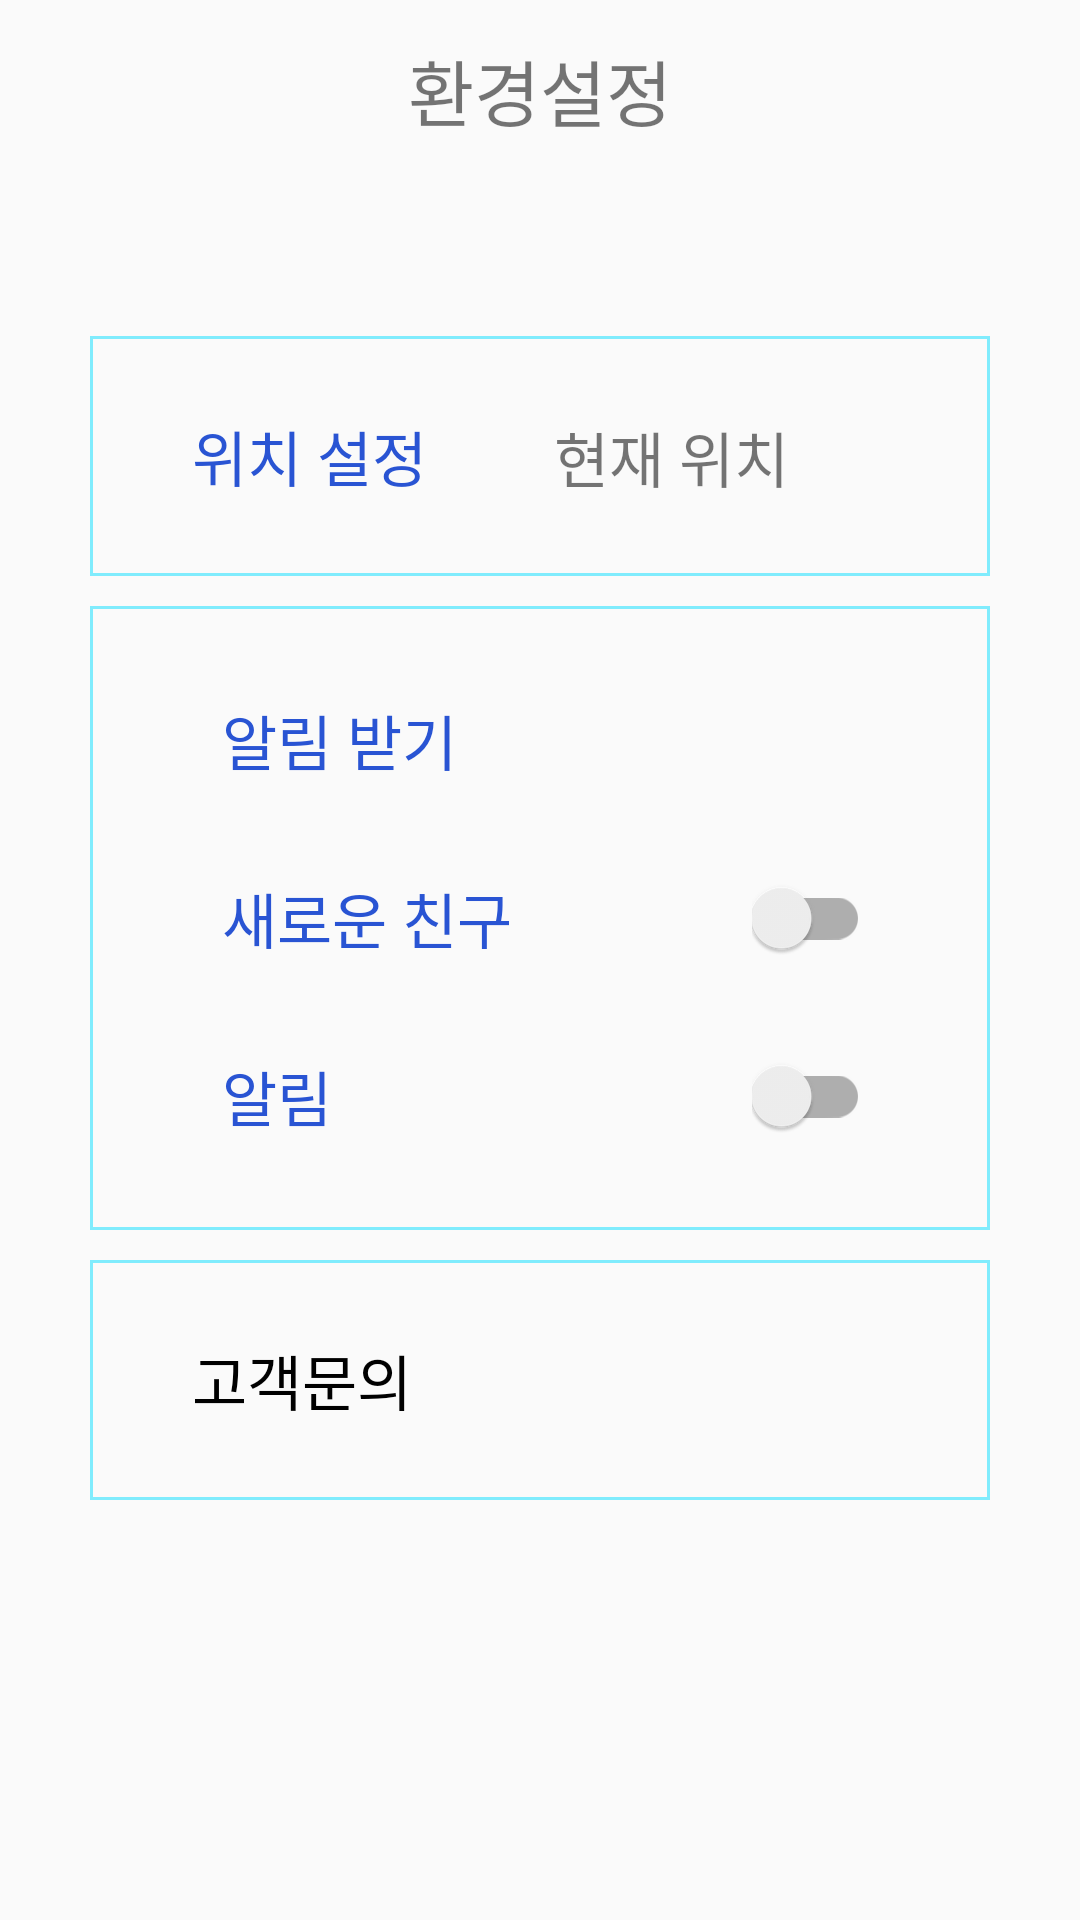

Write the Android layout XML for this screen, with the resource values it uses.
<!-- AndroidManifest.xml: application theme Theme.UIPractice -->
<!-- res/layout/activity_environment_setting.xml -->
<?xml version="1.0" encoding="utf-8"?>
<androidx.constraintlayout.widget.ConstraintLayout xmlns:android="http://schemas.android.com/apk/res/android"
    xmlns:app="http://schemas.android.com/apk/res-auto"
    xmlns:tools="http://schemas.android.com/tools"
    android:layout_width="match_parent"
    android:layout_height="match_parent"
    tools:context=".UserFragment.EnvironmentSettingActivity">

    <TextView
        android:id="@+id/textView26"
        android:layout_width="match_parent"
        android:layout_height="60dp"
        android:gravity="center"
        android:text="환경설정"
        android:textSize="24dp"
        app:layout_constraintTop_toTopOf="parent" />

    <androidx.constraintlayout.widget.ConstraintLayout
        android:id="@+id/constraintLayout3"
        android:layout_width="match_parent"
        android:layout_height="80dp"
        android:layout_marginHorizontal="30dp"
        android:layout_marginTop="52dp"
        android:background="@drawable/light_blue_border_box"
        app:layout_constraintEnd_toEndOf="parent"
        app:layout_constraintStart_toStartOf="parent"
        app:layout_constraintTop_toBottomOf="@+id/textView26">


        <TextView
            android:id="@+id/textView33"
            android:layout_width="wrap_content"
            android:layout_height="wrap_content"
            android:layout_marginStart="34dp"
            android:text="위치 설정"
            android:textColor="@color/blue"
            android:textSize="20sp"
            app:layout_constraintBottom_toBottomOf="parent"
            app:layout_constraintStart_toStartOf="parent"
            app:layout_constraintTop_toTopOf="parent" />

        <TextView
            android:id="@+id/textView34"
            android:layout_width="wrap_content"
            android:layout_height="wrap_content"
            android:layout_marginEnd="20dp"
            android:text="현재 위치"
            android:textSize="20sp"
            app:layout_constraintBottom_toBottomOf="parent"
            app:layout_constraintEnd_toStartOf="@+id/imageView12"
            app:layout_constraintTop_toTopOf="parent"
            app:layout_constraintVertical_bias="0.508" />

        <ImageView
            android:id="@+id/imageView12"
            android:layout_width="19dp"
            android:layout_height="31dp"
            android:layout_marginEnd="28dp"
            app:layout_constraintBottom_toBottomOf="parent"
            app:layout_constraintEnd_toEndOf="parent"
            app:layout_constraintTop_toTopOf="parent"
            app:srcCompat="@drawable/right_arrow" />


    </androidx.constraintlayout.widget.ConstraintLayout>

    <LinearLayout
        android:layout_width="match_parent"
        android:layout_height="wrap_content"
        android:layout_marginHorizontal="30dp"
        android:background="@drawable/light_blue_border_box"
        android:orientation="vertical"
        app:layout_constraintBottom_toTopOf="@+id/constraintLayout6"
        app:layout_constraintEnd_toEndOf="parent"
        app:layout_constraintStart_toStartOf="parent"
        app:layout_constraintTop_toBottomOf="@+id/constraintLayout3">

        <androidx.constraintlayout.widget.ConstraintLayout
            android:layout_width="match_parent"
            android:layout_height="wrap_content"
            android:layout_marginTop="30dp"

            android:orientation="horizontal">


            <TextView
                android:layout_width="wrap_content"
                android:layout_height="wrap_content"
                android:layout_marginStart="44dp"
                android:text="알림 받기"
                android:textColor="@color/blue"
                android:textSize="20sp"
                app:layout_constraintBottom_toBottomOf="parent"
                app:layout_constraintStart_toStartOf="parent"
                app:layout_constraintTop_toTopOf="parent"
                app:layout_constraintVertical_bias="0.0" />


        </androidx.constraintlayout.widget.ConstraintLayout>

        <androidx.constraintlayout.widget.ConstraintLayout
            android:layout_width="match_parent"
            android:layout_height="wrap_content"
            android:layout_marginTop="30dp"

            android:orientation="horizontal">


            <TextView
                android:layout_width="wrap_content"
                android:layout_height="wrap_content"
                android:layout_marginStart="44dp"
                android:text="새로운 친구"
                android:textColor="@color/blue"
                android:textSize="20sp"
                app:layout_constraintBottom_toBottomOf="parent"
                app:layout_constraintStart_toStartOf="parent"
                app:layout_constraintTop_toTopOf="parent"
                app:layout_constraintVertical_bias="0.0" />

            <androidx.appcompat.widget.SwitchCompat
                android:layout_width="wrap_content"
                android:layout_height="wrap_content"
                android:layout_marginEnd="40dp"
                app:layout_constraintBottom_toBottomOf="parent"
                app:layout_constraintEnd_toEndOf="parent"
                app:layout_constraintTop_toTopOf="parent" />


        </androidx.constraintlayout.widget.ConstraintLayout>


        <androidx.constraintlayout.widget.ConstraintLayout
            android:layout_width="match_parent"
            android:layout_height="wrap_content"
            android:layout_marginTop="30dp"
            android:layout_marginBottom="30dp"

            android:orientation="horizontal">


            <TextView
                android:layout_width="wrap_content"
                android:layout_height="wrap_content"
                android:layout_marginStart="44dp"
                android:text="알림"
                android:textColor="@color/blue"
                android:textSize="20sp"
                app:layout_constraintBottom_toBottomOf="parent"
                app:layout_constraintStart_toStartOf="parent"
                app:layout_constraintTop_toTopOf="parent"
                app:layout_constraintVertical_bias="0.0" />

            <androidx.appcompat.widget.SwitchCompat
                android:layout_width="wrap_content"
                android:layout_height="wrap_content"
                android:layout_marginEnd="40dp"
                app:layout_constraintBottom_toBottomOf="parent"
                app:layout_constraintEnd_toEndOf="parent"
                app:layout_constraintTop_toTopOf="parent" />


        </androidx.constraintlayout.widget.ConstraintLayout>


    </LinearLayout>

    <androidx.constraintlayout.widget.ConstraintLayout
        android:id="@+id/constraintLayout6"
        android:layout_width="match_parent"
        android:layout_height="80dp"
        android:layout_marginHorizontal="30dp"
        android:layout_marginBottom="140dp"
        android:background="@drawable/light_blue_border_box"
        app:layout_constraintBottom_toBottomOf="parent"
        app:layout_constraintEnd_toEndOf="parent"
        app:layout_constraintStart_toStartOf="parent">


        <TextView
            android:id="@+id/textView35"
            android:layout_width="wrap_content"
            android:layout_height="wrap_content"
            android:layout_marginStart="34dp"
            android:text="고객문의"
            android:textColor="@color/black"
            android:textSize="20sp"
            app:layout_constraintBottom_toBottomOf="parent"
            app:layout_constraintStart_toStartOf="parent"
            app:layout_constraintTop_toTopOf="parent" />


    </androidx.constraintlayout.widget.ConstraintLayout>
</androidx.constraintlayout.widget.ConstraintLayout>
<!-- resources referenced by this layout -->
<resources>
  <color name="black">#FF000000</color>
  <color name="blue">#2954D3</color>
  <!-- drawable light_blue_border_box (drawable) -->
  <?xml version="1.0" encoding="utf-8"?>
  <shape xmlns:android="http://schemas.android.com/apk/res/android">
  
  
      <stroke android:color="@color/sky_blue"
          android:width="1dp"/>
  
      <corners android:radius="0dp" />
  
  </shape>
  <style name="Theme.UIPractice" parent="Theme.AppCompat.Light.NoActionBar">
          
          <item name="colorPrimary">@color/purple_500</item>
          <item name="colorPrimaryVariant">@color/purple_700</item>
          <item name="colorOnPrimary">@color/white</item>
          
          <item name="colorSecondary">@color/teal_200</item>
          <item name="colorSecondaryVariant">@color/teal_700</item>
          <item name="colorOnSecondary">@color/black</item>
          
          <item name="android:statusBarColor" tools:targetApi="l">?attr/colorPrimaryVariant</item>
          
      </style>
  <color name="sky_blue">#80ECFD</color>
  <color name="purple_500">#FF6200EE</color>
  <color name="purple_700">#FF3700B3</color>
  <color name="white">#FFFFFFFF</color>
  <color name="teal_200">#FF03DAC5</color>
  <color name="teal_700">#FF018786</color>
</resources>
